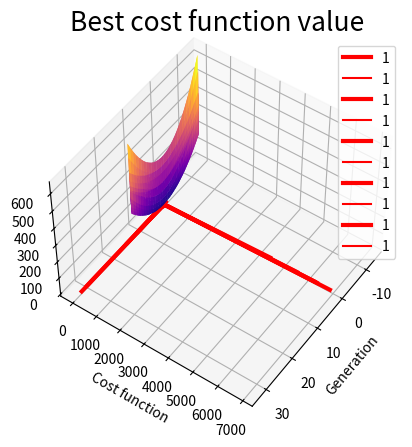

Python code for this plot:
# -*- coding: utf-8 -*-
"""RealniGA.ipynb

Automatically generated by Colaboratory.

Original file is located at
    https://colab.research.google.com/<link-removed>

## Realni Genetski Algoritam ##




*   Realni genetski algoritam
*   Ruletska selekcija
*   Simetrično ukrštanje
*   Primeri: sferna i Levijeva funkcija

**Postupak genetskog algoritma:** </br>
START
<br>
Inicijalizacija početne populacije
<br>
Računanje funkcije prilagođenosti
<br>
Ponavljati: <br>

*   Selekciju
*   Ukrštanje
*   Mutaciju
*   Računanje funkcije prilagođenosti

DOK populacija ne iskonvergira <br>
STOP<br>

# 1. Biblioteke

Prvo je nophodno učitati python biblioteke
"""

# Commented out IPython magic to ensure Python compatibility.
# %matplotlib inline

import random
import numpy as np
import matplotlib.pyplot as plt
import math

from mpl_toolkits import mplot3d

pi = 3.1415

"""# 2. Generisanje populacije

**Početna populacija** 

GA započinjemo kreiranjem skupa jedinki koji se naziva populacijom. Svaka jedinka predstavlja potencijalno rešenje.
"""

def generate_inital_chromosomes(length, max, min, pop_size):
  return [ [random.uniform(min,max) for j in range(length)] for i in range(pop_size)]

def population_stats(costs):
  return costs[0], sum(costs)/len(costs)

"""# 3. Funkcije za rangiranje i **selekciju** jedinki

Jedinke se rangiraju (sortiraju) po vrednosti funkcije prilagođenosti funkcijom **rank_chromosomes**.</br>
Implementirane su sledece vrste selekcija: prirodna i ruletska selekcija. </br>
Prirodna selekcija je implementirana u  funkciji **natural_selection**, pri čemu ostavljamo samo prvih *n_keep* jedinki.</br>
Funkcija **roulette_selection** predstavlja ruletski tip selekcije.
"""

def rank_chromosomes(cost, chromosomes):
  costs = list(map(cost, chromosomes))
  ranked  = sorted( list(zip(chromosomes,costs)), key = lambda c:c[1])
  
  return list(zip(*ranked))

def natural_selection(chromosomes, n_keep):
  return chromosomes[:n_keep]

def roulette_selection(parents):

  pairs = []
  i = 0
  for i in range(0, len(parents), 2):

    weights=[];
    for i in range(len(parents)):
        weights.append((len(parents)-i)*random.random()) #za minimum
      #  weights.append((i+1)*random.random()) #za maksimum
    if (weights[0]>=weights[1]):
        maxInd1=0;
        maxInd2=1;
    else:
        maxInd1=1;
        maxInd2=0;
    
    for i in range(2,len(parents)):
        if weights[i]>weights[maxInd1]:
            maxInd2=maxInd1
            maxInd1=i
        elif weights[i]>weights[maxInd2]:
            maxInd2=1
    pairs.append([parents[maxInd1], parents[maxInd2]])
      
  return pairs

"""# 4. Ukrštanje
a, b - roditelji </br>
y1, y2 - potomci </br>
(a, b) -> (y1, y2) </br>
**Simetrično ukrštanje** </br>
y1 = r * a + (1 - r) * b</br>
y2 = (1 - r) * a + r * b,</br>
gde je r slučanjo odabrani broj u intervalu (0, 1).
"""

def crossover(pairs):

  children = []
  
  for a,b in pairs:

    r=random.random()
    y1=[]
    y2=[]
    for i in range(0,len(a)):
      y1.append(r * a[i] + (1 - r) * b[i])
      y2.append((1 - r) *  a[i] + r*b[i])
    children.append(y1)
    children.append(y2)
      
  
  return children

crossover([[[-0.5, -0.5], [-7.04, -2.5]],[[-1.5, -1.05], [-9.04, -9.5]]])

"""# 5. Mutacija

Mutacija predstavlja slučajnu promenu nekih gena određene jedinke. Kako deluje nad samo jednom jedinkom, mutacija je unarni operator koji kao rezultat daje izmenjenu jedinku. Mutacija se na svaku jedinku primenjuje sa nekom malom verovatnoćom. Ukoliko je verovatnoća mutacije premala, ili se uopšte ne primenjuje, može doći do preuranjene lokalne konvergencije. Ako je vrednost verovatnoće mutacije velika, genetski algoritam će se svesti na slučajnu pretragu što nema smisla.
"""

def mutation(chromosomes, mutation_rate,mutation_width):
  mutated_chromosomes = [] 
  for chromosome in chromosomes: 
    y1=[]
    for i in range(0,len(chromosome)):
      if random.random() < mutation_rate:
        r=random.random()  
            
        y1.append( chromosome[i] + mutation_width * 2 * (r - 0.5) )        
      else:
        y1.append(chromosome[i])
      
    mutated_chromosomes.append(y1)
  return mutated_chromosomes

mutation([[-0.23170627655571208, 2.8058402091757224], [-2.538231077587461, 0.14136977843141585]], 0.3,1)

"""# 6. Elitizam

Postoji mogućnost da se dobro rešenje dobijeno nakon mnogo iteracija izgubi zbog genetskih operatora mutacije ili selekcije. Zbog toga se javlja potreba da se najbolje jedinke zaštite od izmene ili eliminacije tokom evolutivnog procesa. Takav mehanizam se naziva **elitizam**. 
"""

def elitis(chromosomes_old,chromosomes_new, elitis_rate, population_size):
 
  old_ind_size=int(np.round(population_size*elitis_rate))
  return chromosomes_old[:old_ind_size]+chromosomes_new[:(population_size-old_ind_size)]

"""# 7. Definicija  funkcije

Definisaćemo funkciju kojoj tražimo optimum (minimum). 

##  Primer 1: Sfera funkcija 

Kao prvi primer koristićemo sfernu funkciju koja se definiše na sledeći način


\begin{equation}
f(x, y) = x^2 +y ^2 \\
\mbox{interval: }  -10 < x, y < 10,\\
\mbox{minimum: } f(0,0) = 0 
\end{equation}

##  Primer 2: Levijeva funkcija 
Kao drugi primer koristićemo Levijevu funkciju koja se definiše na sledeći način


\begin{equation}
f(x, y) = sin^2 3πx + (x − 1)^2(1 + sin^2 3πy) + (y − 1)^2(1 + sin^2 2πy) \\
 \mbox{interval: } -10 < x, y < 10,\\
  \mbox{minimum: } f(1,1) = 0 
\end{equation}
"""

def sphera_function(chromosome):
  x = chromosome[0]
  y = chromosome[1] 
  
  tmp1 = math.pow(x, 2)
  tmp2 = math.pow(y, 2)


  return tmp1 + tmp2

def levy_function(chromosome):
  sum = 0
  sum1 = 0
  sum2 = 0
  
  for i in range(len(chromosome)):
    sum1+=chromosome[i]**2
    sum2+=chromosome[1]/2
  
  sum = sum1 + sum2**2 + sum2**4
  return sum

"""# 7.1. 3D Prikaz funkcije"""

def l_show(x, y):
  tmp1 = math.pow(math.sin(3*pi*x), 2)
  tmp2 = math.pow((x - 1), 2) * (1 + math.pow(math.sin(3*pi*y), 2))
  tmp3 = math.pow((y - 1), 2) * (1 + math.pow(math.sin(2*pi*y), 2))

  return tmp1 + tmp2 + tmp3

levy_vectorized = np.vectorize(l_show)

x = np.linspace(-13, 13, 30)
y = np.linspace(-13, 13, 30)

X, Y = np.meshgrid(x, y)
Z = levy_vectorized(X, Y)

ax = plt.axes(projection='3d')
ax.plot_surface(X, Y, Z, rstride=1, cstride=1,
                cmap='plasma', edgecolor='none')
ax.set_title('Levijeva funkcija');

ax.view_init(50, 35)

"""# 8. Main loop - sklopljen genetski algoritam
- Generišemo početnu populaciju veličine *population_size* 
- Vrtimo glavnu petlju maksimalno *max_iter* puta, pri čemu svaka iteracija petlje predstavlja jednu generaciju
- Rangiramo jedinke po prilagođenosti, funkcijom **rank_chromosomes**

- Funkcijom **roulette_selection** odvajamo parove roditeljskih hromozoma koje ćemo ukrstiti
- Metodom *ukrštanja*, tj funkcijom **crossover** uparujemo roditeljske hromozome i dobijemo populaciju dece
- Spajamo novonastale hromozome sa roditeljskim u novu populaciju *chromosomes* 
- Na ovoj populaciji vršimo * mutaciju* funkcijom **mutation** sa zadatim *mutation_rate = 0.3*

- Proveravamo da li populacija konvergira ili da li smo došli do optimalnog rešenja
- Ispisujemo statistike za svaku generaciju: prosečna prilagođenost, najbolji hromozom i sastav najboljeg hromozoma
"""

def genetic(cost_func , extent, population_size, mutation_rate = 0.1,elitis_rate=0.3, chromosome_length = 5, precision = 8, max_iter = 100):

  min_val = extent[0]
  max_val = extent[1]

  
  avg_list = []
  best_list = []
  curr_best = 10000
  same_best_count = 0



  
  chromosomes = generate_inital_chromosomes(chromosome_length, max_val, min_val, population_size)

  for iter in range(max_iter):
      
    ranked_parents, costs = rank_chromosomes(cost_func, chromosomes)     
    best, average = population_stats(costs)
    parents = natural_selection(ranked_parents, population_size) 

 

    pairs = roulette_selection (parents)  
        
    children = crossover(pairs)   
    print(children)   
    chromosomes = mutation(children, mutation_rate,1)


    ranked_children, costs = rank_chromosomes(cost_func, chromosomes)
    chromosomes=elitis(ranked_parents,ranked_children, elitis_rate, population_size)
    print("Generation: ",iter+1," Average: {:.3f}".format(average)," Curr best: {:.3f}".format(best), 
         "[X, Y, Z, E, F] = {:.3f} {:.3f} {:.3f} {:.3f} {:.3f}".format(chromosomes[0][0],chromosomes[0][1],chromosomes[0][2],chromosomes[0][3],chromosomes[0][4]))
    print("-------------------------")
    
    avg_list.append(average)
    if best < curr_best:
      best_list.append(best)
      curr_best = best
      same_best_count = 0
    else:
      same_best_count += 1
      best_list.append(best)
      
    ##
    if (cost_func(chromosomes[0]) < 0.005):
      
      avg_list = avg_list[:iter]
      best_list = best_list[:iter]
      all_avg_list.append(avg_list)
      all_best_list.append(best_list)
      generations_list.append(iter)
     
      print("\nSolution found ! Chromosome content: [X, Y, Z, E, F] = {:.3f} {:.3f} {:.3f} {:.3f} {:.3f}\n".format(chromosomes[0][0],chromosomes[0][1],chromosomes[0][2],chromosomes[0][3],chromosomes[0][4]))
      return
        
    if same_best_count > 20:
      print("\nStopped due to convergance.Best chromosome [X, Y, Z, E, F] = {:.3f} {:.3f} {:.3f} {:.3f} {:.3f}\n".format(chromosomes[0][0],chromosomes[0][1],chromosomes[0][2],chromosomes[0][3],chromosomes[0][4]))
      
      avg_list = avg_list[:iter]
      best_list = best_list[:iter]
      all_avg_list.append(avg_list)
      all_best_list.append(best_list)
      generations_list.append(iter)
      
      return
    
    if iter == 499:
      avg_list = avg_list[:iter]
      best_list = best_list[:iter]
      all_avg_list.append(avg_list)
      all_best_list.append(best_list)
      generations_list.append(iter)
      
      print("\nStopped due to max number of iterations, solution not found. Best chromosome [X, Y] = {:.3f} {:.3f} {:.3f} {:.3f} {:.3f}\n".format(chromosomes[0][0],chromosomes[0][1],chromosomes[0][2],chromosomes[0][3],chromosomes[0][4]))

all_avg_list = []
generations_list = []
all_best_list = []
# genetic(sphera_function, [-10, 10], 50)

"""# 9. Iscrtavanje grafikona</br>

Iscrtavamo prosečnu i najbolji prilagođenost za svaku generaciju.
"""

def display_stats(all_avg_list, all_best_list, generations_list):
  
  c = 0
  colors = ['red', 'green', 'blue', 'yellow', 'orange']
  
  for average_list in all_avg_list:
      x_axis = list(range(generations_list[c]))
      y_axis = average_list
      plt.plot(x_axis, y_axis, linewidth=3, color=colors[c], label=str(c + 1))
      plt.title('Average cost function value', fontsize=19)
      plt.xlabel('Generation', fontsize=10)
      plt.ylabel('Cost function')
      c += 1
  plt.legend(loc='upper right')
  plt.show()

  c = 0

  for best_list in all_best_list:
      x_axis = list(range(generations_list[c]))
      y_axis = best_list
      plt.plot(x_axis, y_axis, color=colors[c], label=str(c + 1))
      plt.title('Best cost function value', fontsize=19)
      plt.xlabel('Generation')
      plt.ylabel('Cost function')
      c += 1
  plt.legend(loc='upper right')
  plt.show()

"""# 10. Konfigurisanje i poziv genetskog algoritma

Argumenti funkcije:


1.   Funkcija za minimizaciju (u našem slučaju Levy_function) - *function*
2.   Opseg u kome pretražujemo rešenje - *list*
3.   Broj hromozoma (jedinki) - *int*


---

Opcioni argumenti:


4.   Stopa mutacije - *float*
5.   Stopa elitizma - *float*
7.   Maksimalni broj iteracija - *int*

"""

# number_of_chromosomes = [20, 100, 150]
all_avg_list = []
generations_list = []
all_best_list = []
run_number = 5

  
print("==========================")
  
for k in range(0, run_number):
     
  genetic(levy_function, [5, -5], 100)
    
  display_stats(all_avg_list, all_best_list, generations_list)
  all_best_list = []
  all_avg_list = []
  generations_list = []

 